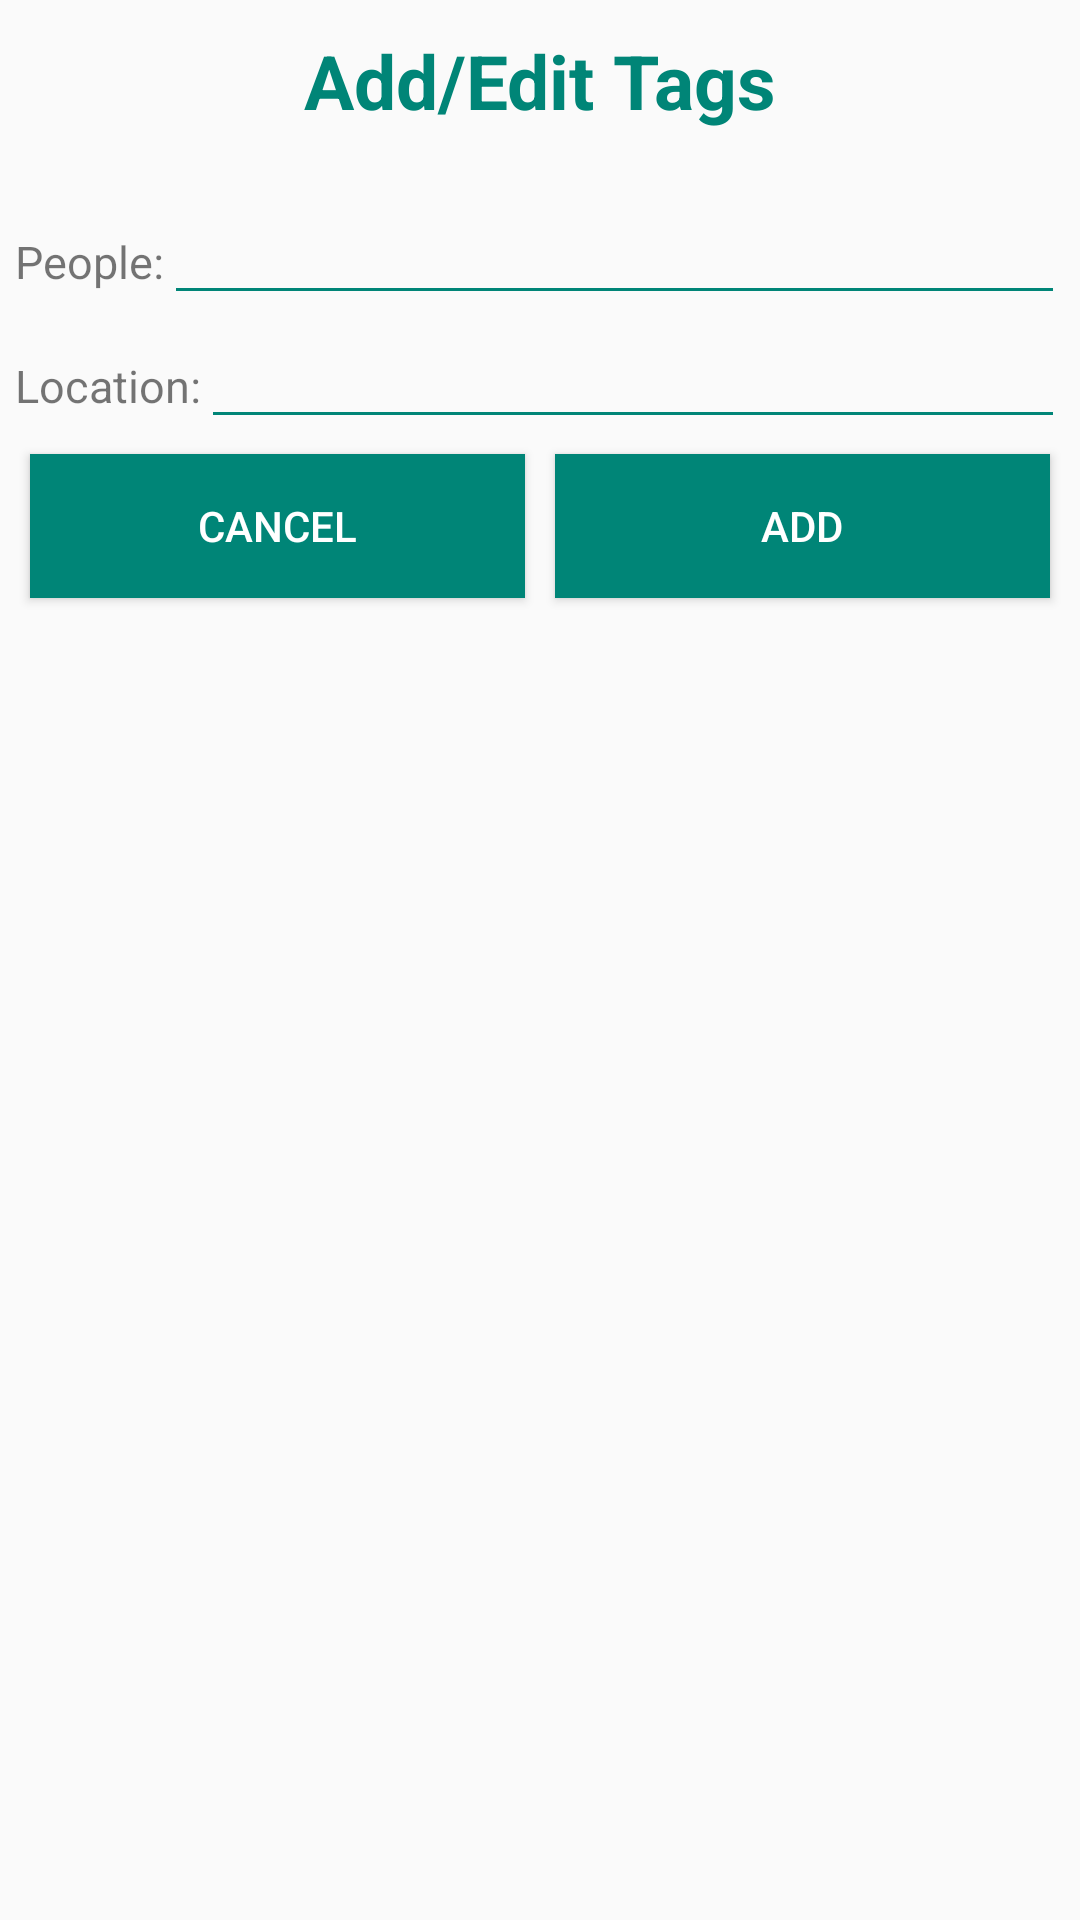

The Android layout XML behind this screen, and the referenced resources:
<!-- AndroidManifest.xml: application theme AppTheme -->
<!-- res/layout/dialog.xml -->
<?xml version="1.0" encoding="utf-8"?>
<LinearLayout xmlns:android="http://schemas.android.com/apk/res/android"
    android:layout_width="match_parent"
    android:layout_height="match_parent"
    android:orientation="vertical"
    android:padding="5dp">

    <TextView
        android:id="@+id/textView"
        android:layout_width="wrap_content"
        android:layout_height="wrap_content"
        android:layout_gravity="center"
        android:layout_marginTop="5dp"
        android:text="@string/AddEedit"
        android:textColor="@color/colorPrimary"
        android:textSize="25sp"
        android:textStyle="bold" />

    <LinearLayout
        android:layout_width="match_parent"
        android:layout_height="wrap_content"
        android:orientation="horizontal"
        android:layout_marginTop="20dp">

        <TextView
            android:id="@+id/peoples"
            android:layout_width="wrap_content"
            android:layout_height="wrap_content"
            android:text="@string/People"
            android:textSize="15sp"/>


        <EditText
            android:id="@+id/etPeople"
            android:layout_width="match_parent"
            android:layout_height="wrap_content"
            android:backgroundTint="@color/colorPrimary"/>

    </LinearLayout>

    <LinearLayout
        android:layout_width="match_parent"
        android:layout_height="wrap_content"
        android:orientation="horizontal">

        <TextView
            android:id="@+id/locations"
            android:layout_width="wrap_content"
            android:layout_height="wrap_content"
            android:text="@string/Location"
            android:textSize="15sp"/>

        <EditText
            android:id="@+id/etLocation"
            android:layout_width="match_parent"
            android:layout_height="wrap_content"
            android:backgroundTint="@color/colorPrimary"/>



    </LinearLayout>

    <LinearLayout
        android:layout_width="match_parent"
        android:layout_height="wrap_content"
        android:orientation="horizontal">
    <Button
        android:id="@+id/btnCancel"
        android:layout_width="0dp"
        android:layout_weight="1"
        android:layout_height="wrap_content"
        android:layout_marginTop="10dp"
        android:layout_margin="5dp"
        android:background="@color/colorPrimary"
        android:text="@string/cancel_button"
        android:textColor="@android:color/white" />

    <Button
        android:id="@+id/btnLogin"
        android:layout_width="0dp"
        android:layout_weight="1"
        android:layout_marginTop="10dp"
        android:layout_margin="5dp"

        android:layout_height="wrap_content"
        android:background="@color/colorPrimary"
        android:text="@string/Add"
        android:textColor="@android:color/white" />

</LinearLayout>


</LinearLayout>
<!-- resources referenced by this layout -->
<resources>
  <color name="colorPrimary">#008577</color>
  <string name="Add">Add</string>
  <string name="AddEedit">Add/Edit Tags</string>
  <string name="Location">Location: </string>
  <string name="People">People: </string>
  <string name="cancel_button">cancel</string>
  <style name="AppTheme" parent="Theme.AppCompat.Light.NoActionBar">
          
          <item name="colorPrimary">@color/colorPrimary</item>
          <item name="colorPrimaryDark">@color/colorPrimaryDark</item>
          <item name="colorAccent">@color/colorAccent</item>
      </style>
  <color name="colorPrimaryDark">#2a8f50</color>
  <color name="colorAccent">#D81B60</color>
</resources>
